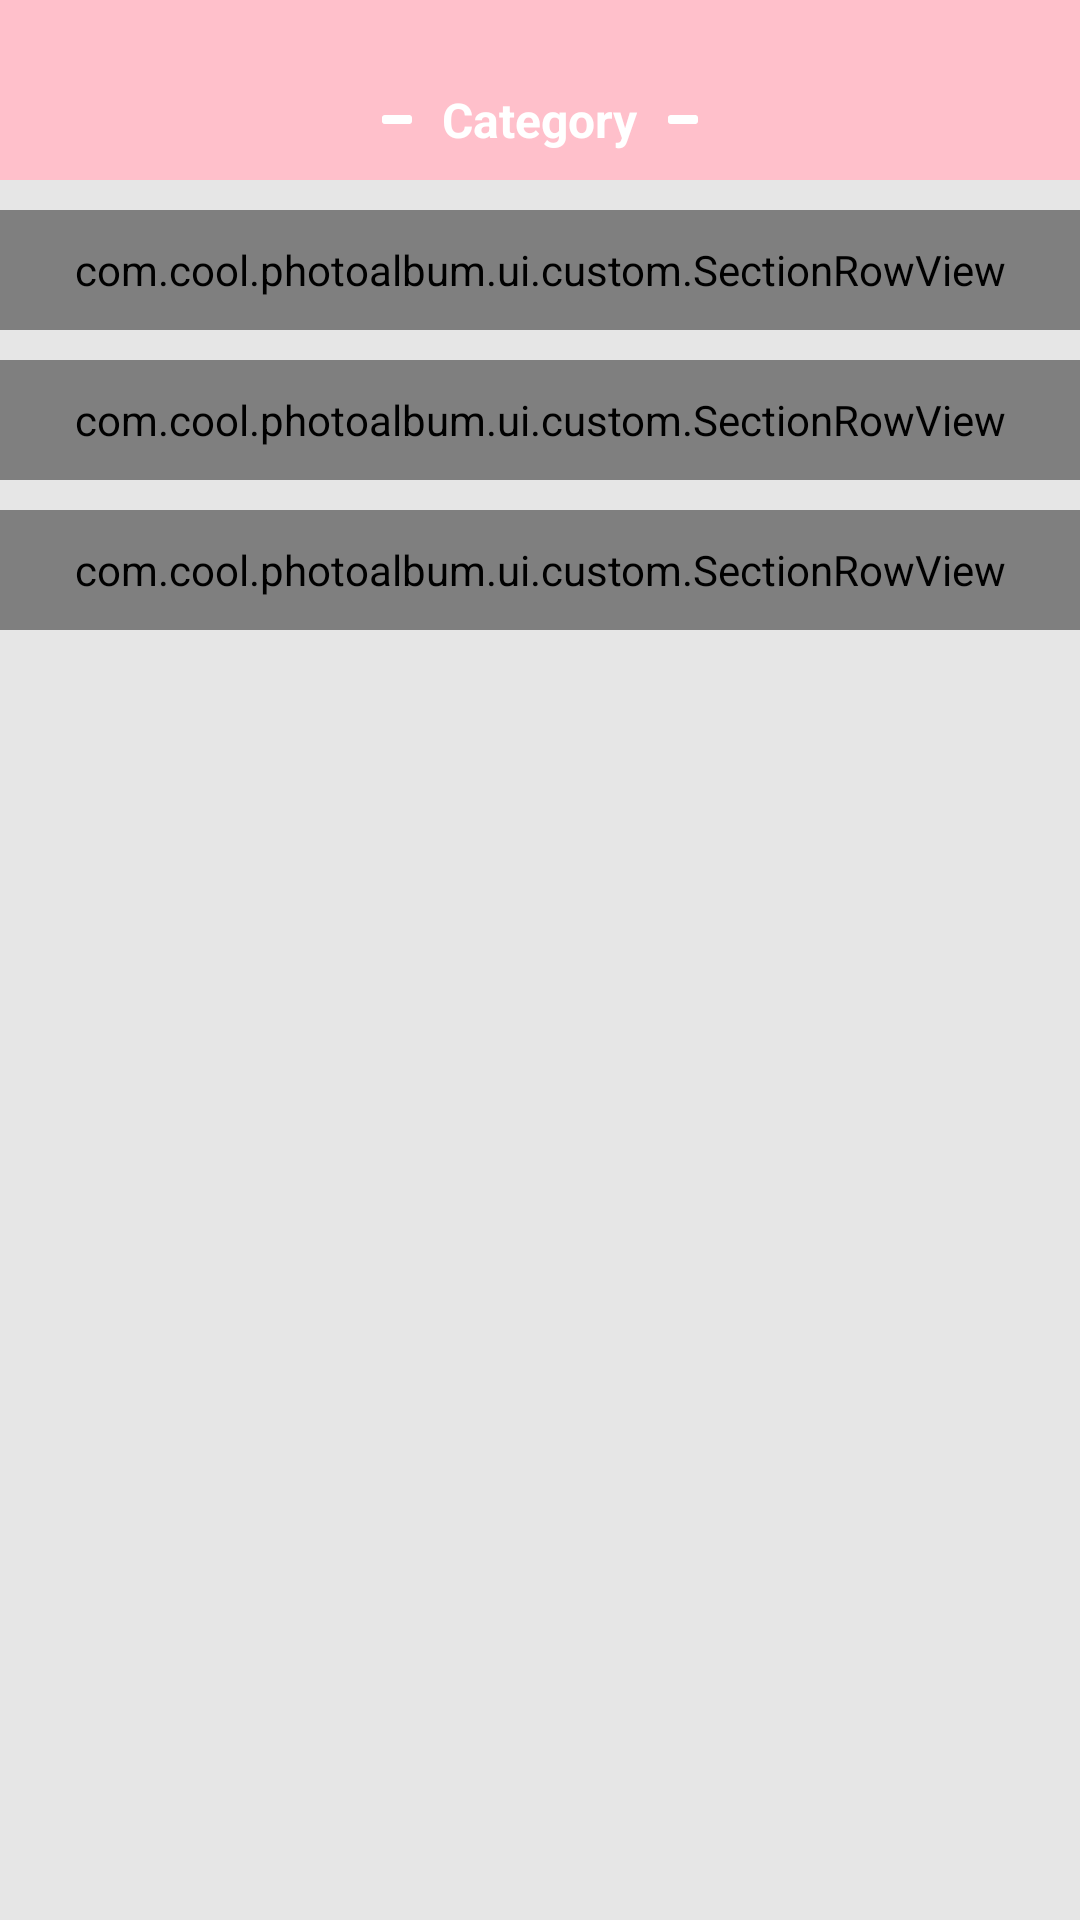

Produce the Android XML layout that renders to this screen, including the resource entries it uses.
<!-- AndroidManifest.xml: application theme AppTheme -->
<!-- res/layout/fragment_set_up.xml -->
<?xml version="1.0" encoding="utf-8"?>
<ScrollView android:layout_width="match_parent"
    xmlns:sob="http://schemas.android.com/apk/res-auto"
    android:background="#e6e6e6"
    android:layout_height="match_parent"
    xmlns:android="http://schemas.android.com/apk/res/android">

    <LinearLayout
        android:background="@android:color/white"
        android:layout_width="match_parent"
        android:layout_height="match_parent"
        android:orientation="vertical">

        <include layout="@layout/include_nav_state_title_view"></include>

        <View style="@style/FullMarginView"></View>

        <com.cool.photoalbum.ui.custom.SectionRowView
            android:id="@+id/set_up_look_download"
            sob:title="@string/look_download_photo"
            android:layout_width="match_parent"
            android:layout_height="40dp"></com.cool.photoalbum.ui.custom.SectionRowView>

        <View style="@style/FullMarginView"></View>









        <com.cool.photoalbum.ui.custom.SectionRowView
            android:id="@+id/set_up_clear_cache"
            sob:title="@string/clear_cache"
            android:layout_width="match_parent"
            android:layout_height="40dp"></com.cool.photoalbum.ui.custom.SectionRowView>

        <View style="@style/FullMarginView"></View>

        <com.cool.photoalbum.ui.custom.SectionRowView
            android:id="@+id/set_up_about_me"
            sob:title="@string/about_us"
            android:layout_width="match_parent"
            android:layout_height="40dp"></com.cool.photoalbum.ui.custom.SectionRowView>

    </LinearLayout>

</ScrollView>
<!-- res/layout/include_nav_state_title_view.xml (included above) -->
<?xml version="1.0" encoding="utf-8"?>
<RelativeLayout
    android:orientation="horizontal"
    android:background="@color/colorPrimaryDark"
    xmlns:android="http://schemas.android.com/apk/res/android"
    android:layout_width="match_parent"
    android:layout_height="60dp">


    <ImageView
        android:paddingTop="20dp"
        android:layout_centerVertical="true"
        android:visibility="gone"
        android:paddingLeft="15dp"
        android:id="@+id/nav_back"
        android:layout_width="wrap_content"
        android:layout_height="wrap_content"
        android:src="@mipmap/back"></ImageView>

    <LinearLayout
        android:id="@+id/nav_container_view"
        android:layout_marginTop="20dp"
        android:gravity="center"
        android:layout_width="wrap_content"
        android:layout_height="40dp"
        android:layout_alignParentBottom="true"
        android:layout_centerVertical="true"
        android:layout_centerHorizontal="true"
        >

        <View
            android:layout_width="10dp"
            android:layout_height="3dp"
            android:background="@drawable/shape_nav_title_flg"></View>

        <TextView
            android:id="@+id/nav_title_view"
            android:layout_width="wrap_content"
            android:layout_height="wrap_content"
            android:text="@string/category"
            android:layout_marginLeft="10dp"
            android:layout_marginRight="10dp"
            android:textSize="16sp"
            android:textStyle="bold"
            android:textColor="@android:color/white"></TextView>

        <View
            android:layout_width="10dp"
            android:layout_height="3dp"
            android:background="@drawable/shape_nav_title_flg"></View>
    </LinearLayout>

</RelativeLayout>
<!-- resources referenced by this layout -->
<resources>
  <color name="colorPrimaryDark">#FFC0CB</color>
  <!-- drawable shape_nav_title_flg (drawable) -->
  <?xml version="1.0" encoding="utf-8"?>
  <shape xmlns:android="http://schemas.android.com/apk/res/android">
      <solid android:color="@android:color/white"></solid>
      <corners android:radius="1dp"></corners>
      <size android:width="10dp"
          android:height="4dp"></size>
  </shape>
  <string name="about_us">About Us</string>
  <string name="category">Category</string>
  <string name="clear_cache">Clear Cache</string>
  <string name="look_download_photo">"View downloaded pictures "</string>
  <string name="watch_ad">"Watch the video to block bottom ads "</string>
  <style name="FullMarginView">
          <item name="android:layout_width">match_parent</item>
          <item name="android:layout_height">10dp</item>
          <item name="android:background">#e6e6e6</item>
      </style>
  <style name="AppTheme" parent="Theme.AppCompat.Light.NoActionBar">
          
          <item name="colorPrimary">@color/colorPrimary</item>
          <item name="colorPrimaryDark">@color/colorPrimaryDark</item>
      </style>
  <color name="colorPrimary">#FFC0CB</color>
</resources>
